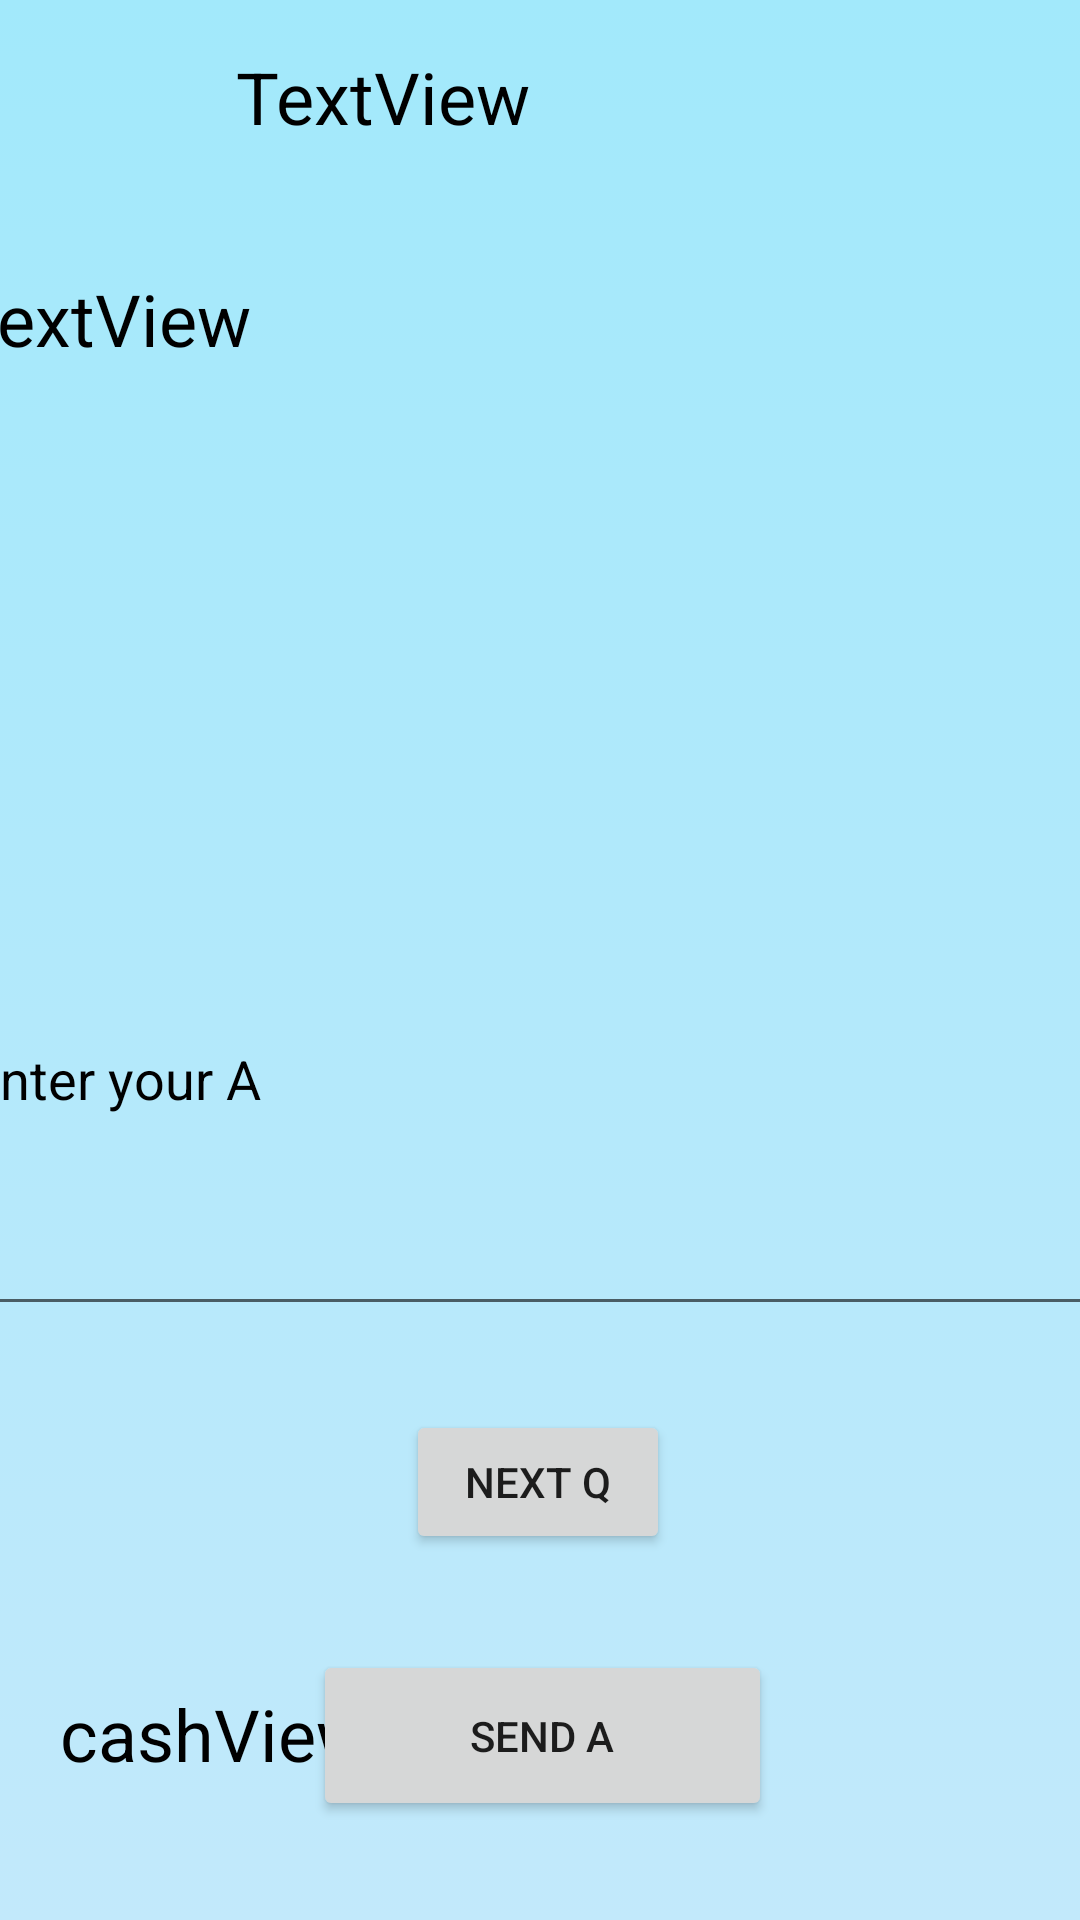

Android layout source for this screen:
<!-- AndroidManifest.xml: application theme Theme.AskA -->
<!-- res/layout/activity_answer_q.xml -->
<?xml version="1.0" encoding="utf-8"?>
<androidx.constraintlayout.widget.ConstraintLayout xmlns:android="http://schemas.android.com/apk/res/android"
    xmlns:app="http://schemas.android.com/apk/res-auto"
    xmlns:tools="http://schemas.android.com/tools"
    android:layout_width="match_parent"
    android:layout_height="match_parent"
    tools:context=".AnswerQ"
    android:background="@drawable/ic_bgcolor">

    <Button
        android:id="@+id/nextBtn2"
        android:layout_width="wrap_content"
        android:layout_height="wrap_content"
        android:layout_marginTop="28dp"
        android:text="next Q"
        app:layout_constraintEnd_toEndOf="parent"
        app:layout_constraintHorizontal_bias="0.498"
        app:layout_constraintStart_toStartOf="parent"
        app:layout_constraintTop_toBottomOf="@+id/AnswerQ" />

    <TextView
        android:id="@+id/cashView2"
        android:layout_width="151dp"
        android:layout_height="47dp"
        android:text="cashView"
        android:textColor="#000000"
        android:textSize="24sp"
        app:layout_constraintBottom_toBottomOf="parent"
        app:layout_constraintEnd_toEndOf="parent"
        app:layout_constraintHorizontal_bias="0.096"
        app:layout_constraintStart_toStartOf="parent"
        app:layout_constraintTop_toTopOf="parent"
        app:layout_constraintVertical_bias="0.947" />

    <TextView
        android:id="@+id/QLocationTxt"
        android:layout_width="203dp"
        android:layout_height="46dp"
        android:layout_marginTop="16dp"
        android:text="TextView"
        android:textColor="#000000"
        android:textSize="24sp"
        app:layout_constraintEnd_toEndOf="parent"
        app:layout_constraintStart_toStartOf="parent"
        app:layout_constraintTop_toTopOf="parent" />

    <TextView
        android:id="@+id/TheQTxt"
        android:layout_width="390dp"
        android:layout_height="168dp"
        android:layout_marginTop="28dp"
        android:text="TextView"
        android:textColor="#000000"
        android:textSize="24sp"
        app:layout_constraintEnd_toEndOf="parent"
        app:layout_constraintHorizontal_bias="0.496"
        app:layout_constraintStart_toStartOf="parent"
        app:layout_constraintTop_toBottomOf="@+id/QLocationTxt" />

    <EditText
        android:id="@+id/AnswerQ"
        android:layout_width="390dp"
        android:layout_height="168dp"
        android:layout_marginTop="16dp"
        android:ems="10"
        android:hint="Enter your A"
        android:inputType="textPersonName"
        android:textColor="#000000"
        android:textColorHint="#000000"
        app:layout_constraintEnd_toEndOf="parent"
        app:layout_constraintHorizontal_bias="0.496"
        app:layout_constraintStart_toStartOf="parent"
        app:layout_constraintTop_toBottomOf="@+id/TheQTxt" />

    <Button
        android:id="@+id/SendABtn"
        android:layout_width="153dp"
        android:layout_height="57dp"
        android:layout_marginTop="32dp"
        android:text="Send A"
        app:layout_constraintEnd_toEndOf="parent"
        app:layout_constraintHorizontal_bias="0.504"
        app:layout_constraintStart_toStartOf="parent"
        app:layout_constraintTop_toBottomOf="@+id/nextBtn2" />
</androidx.constraintlayout.widget.ConstraintLayout>
<!-- resources referenced by this layout -->
<resources>
  <!-- drawable ic_bgcolor (drawable) -->
  <?xml version="1.0" encoding="utf-8"?>
  <selector xmlns:android="http://schemas.android.com/apk/res/android">
  
      <item>
  
          <shape>
  
              <gradient
                  android:angle="90"
                  android:startColor="#c2e9fb"
                  android:endColor="#a2e9fb"
                  android:type="linear"/>
  
          </shape>
      </item>
  </selector>
  <style name="Theme.AskA" parent="Theme.MaterialComponents.DayNight.NoActionBar">
          
          <item name="colorPrimary">#EEC9BC</item>
          <item name="colorPrimaryVariant">#c2e9fb</item>
          <item name="colorOnPrimary">@color/white</item>
          
          <item name="colorSecondary">@color/teal_200</item>
          <item name="colorSecondaryVariant">@color/teal_700</item>
          <item name="colorOnSecondary">@color/black</item>
          
          <item name="android:statusBarColor" tools:targetApi="l">?attr/colorPrimaryVariant</item>
          
      </style>
  <!-- not gathered from this repository: default colours our renderer supplied (Android Studio template values) -->
  <color name="teal_200">#FF03DAC5</color>
  <color name="teal_700">#FF018786</color>
  <color name="black">#FF000000</color>
  <color name="white">#FFFFFFFF</color>
</resources>
